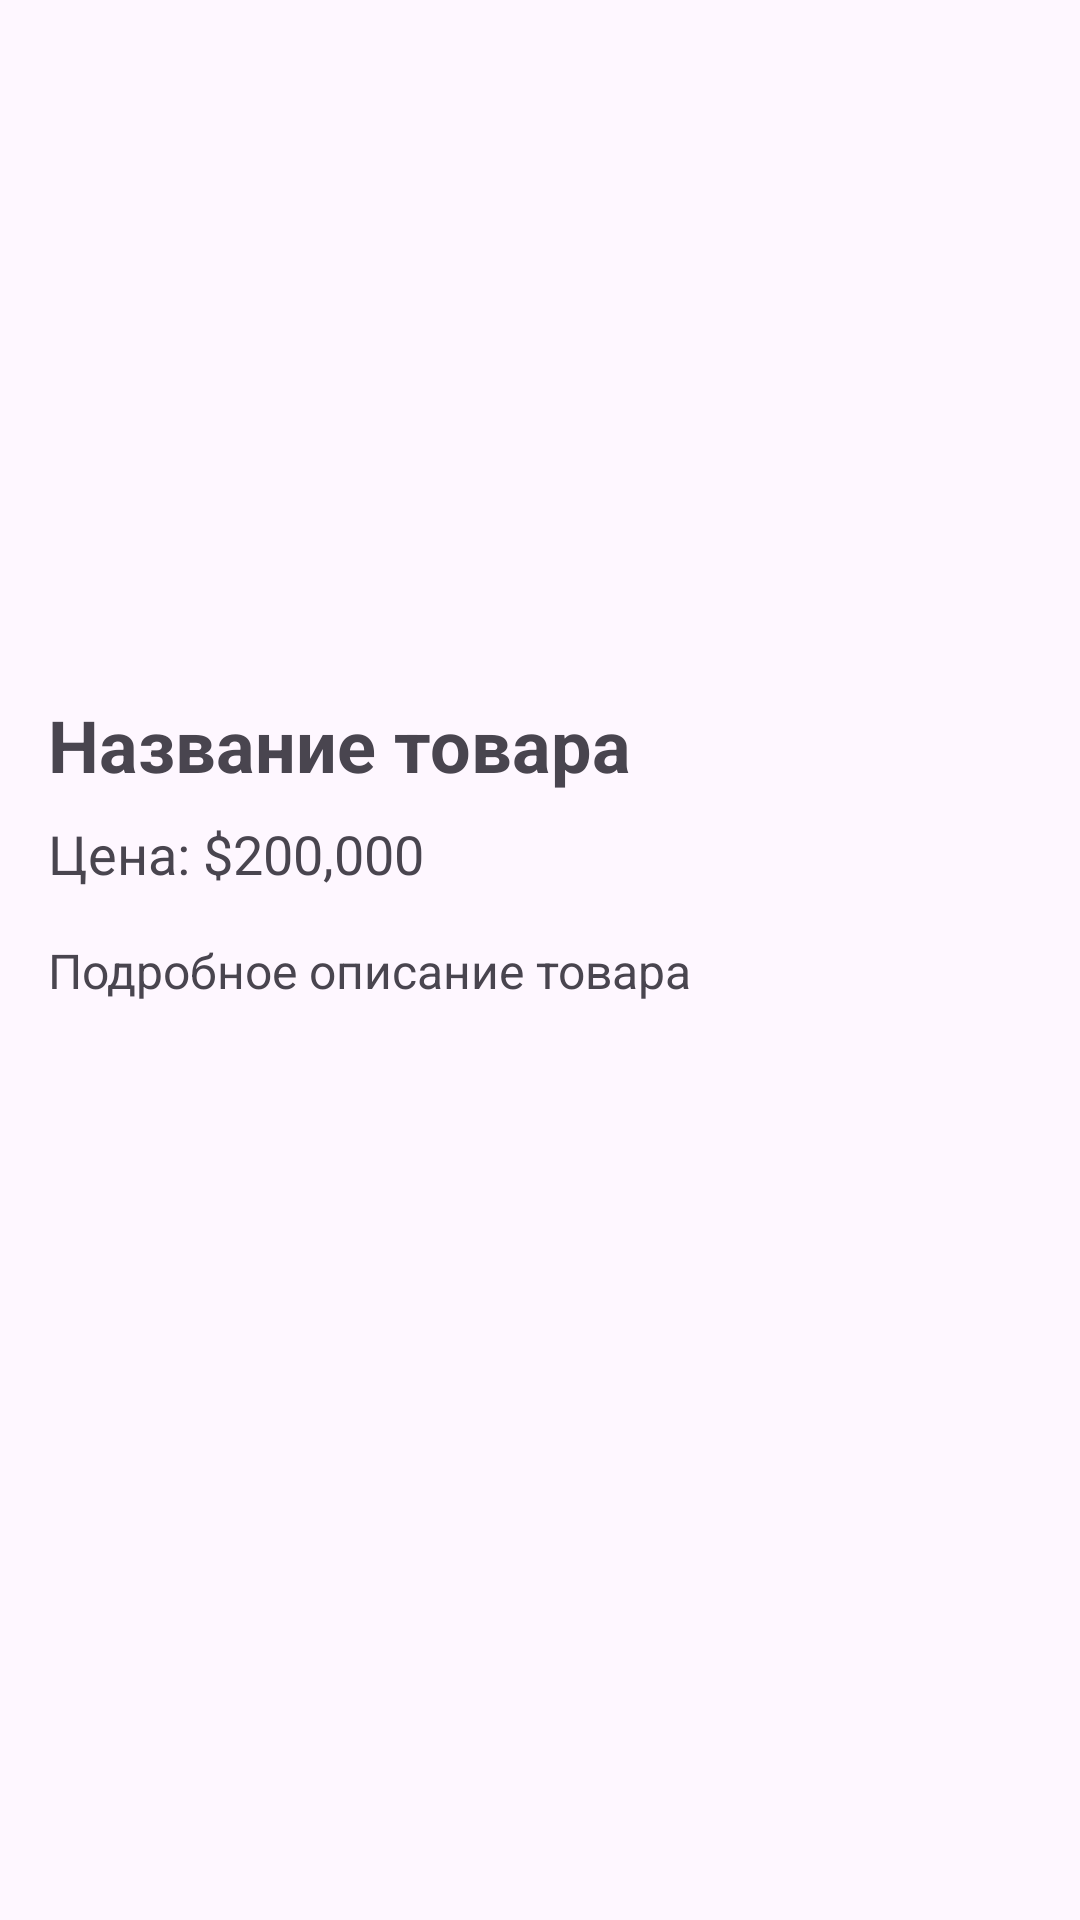

Android layout source for this screen:
<!-- AndroidManifest.xml: application theme Theme.Prakt_Onee -->
<!-- res/layout/activity_detail.xml -->
<LinearLayout
    xmlns:android="http://schemas.android.com/apk/res/android"
    android:layout_width="match_parent"
    android:layout_height="match_parent"
    android:orientation="vertical"
    android:padding="16dp">

    <ImageView
        android:id="@+id/detail_image"
        android:layout_width="match_parent"
        android:layout_height="200dp"
        android:contentDescription="Product Image"
        android:src="@drawable/posche0" />

    <TextView
        android:id="@+id/detail_title"
        android:layout_width="wrap_content"
        android:layout_height="wrap_content"
        android:text="Название товара"
        android:textSize="24sp"
        android:textStyle="bold"
        android:layout_marginTop="16dp" />

    <TextView
        android:id="@+id/detail_price"
        android:layout_width="wrap_content"
        android:layout_height="wrap_content"
        android:text="Цена: $200,000"
        android:textSize="18sp"
        android:layout_marginTop="8dp" />

    <TextView
        android:id="@+id/detail_description"
        android:layout_width="wrap_content"
        android:layout_height="wrap_content"
        android:text="Подробное описание товара"
        android:textSize="16sp"
        android:layout_marginTop="16dp" />
</LinearLayout>
<!-- resources referenced by this layout -->
<resources>
  <style name="Theme.Prakt_Onee" parent="Base.Theme.Prakt_Onee" />
  <style name="Base.Theme.Prakt_Onee" parent="Theme.Material3.DayNight.NoActionBar">
          
          
      </style>
</resources>
